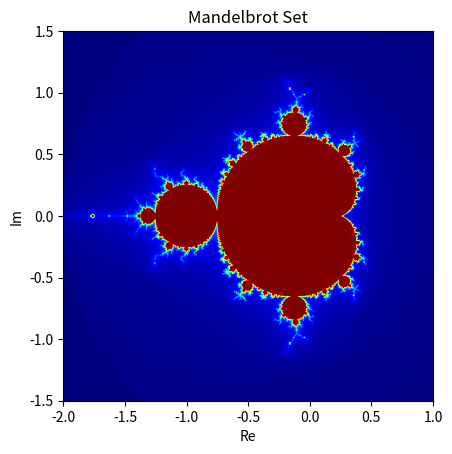

The matplotlib source for this figure:
import numpy as np
import matplotlib.pyplot as plt
import time


def mandelbrot(c, max_iter):
    z = 0
    n = 0
    while abs(z) <= 2 and n < max_iter:
        z = z * z + c
        n += 1
    if n == max_iter:  # 如果达到最大迭代次数
        return max_iter
    return n + 1 - np.log(np.log2(abs(z)))  # 如果未达到最大迭代次数，则返回该值


def mandelbrot_set(width, height, x_min, x_max, y_min, y_max, max_iter):
    x, y = np.linspace(x_min, x_max, width), np.linspace(y_min, y_max, height)
    C = np.array([[complex(a, b) for a in x] for b in y])

    mandelbrot_output = np.zeros((height, width))
    for i in range(height):
        for j in range(width):
            mandelbrot_output[i, j] = mandelbrot(C[i, j], max_iter)

    return mandelbrot_output


def plot_mandelbrot_set(mandelbrot_output, x_min, x_max, y_min, y_max):
    plt.imshow(mandelbrot_output, cmap='jet', extent=[x_min, x_max, y_min, y_max])
    plt.title("Mandelbrot Set")
    plt.xlabel("Re")
    plt.ylabel("Im")
    plt.show()


if __name__ == "__main__":
    width, height = 1920, 1080
    x_min, x_max = -2.0, 1.0
    y_min, y_max = -1.5, 1.5
    max_iter = 100

    start_time = time.time()

    mandelbrot_output = mandelbrot_set(width, height, x_min, x_max, y_min, y_max, max_iter)

    end_time = time.time()

    # 计算总时间、吞吐量和延迟
    total_time = end_time - start_time
    pixel_count = width * height
    overall_throughput = pixel_count / total_time
    latency = total_time / pixel_count

    print(f"Total time: {total_time:.4f} seconds")
    print(f"Overall throughput: {overall_throughput:.2f} pixels per second")
    print(f"Latency per pixel: {latency:.6f} seconds")

    plot_mandelbrot_set(mandelbrot_output, x_min, x_max, y_min, y_max)
